Dataset: images4_resized (GitHub, pppfkp/money_recognitiom). Classes: dwadziescia, dwiescie, dziesiec, piecdziesiat, sto.

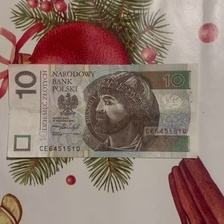
Label: dziesiec

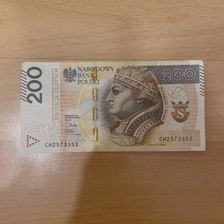
Label: dwiescie

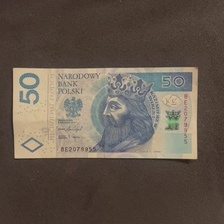
Label: piecdziesiat

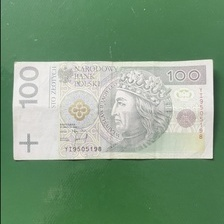
Label: sto

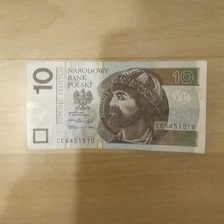
Label: dziesiec

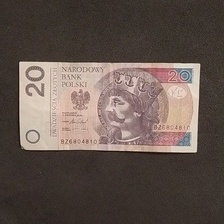
Label: dwadziescia
